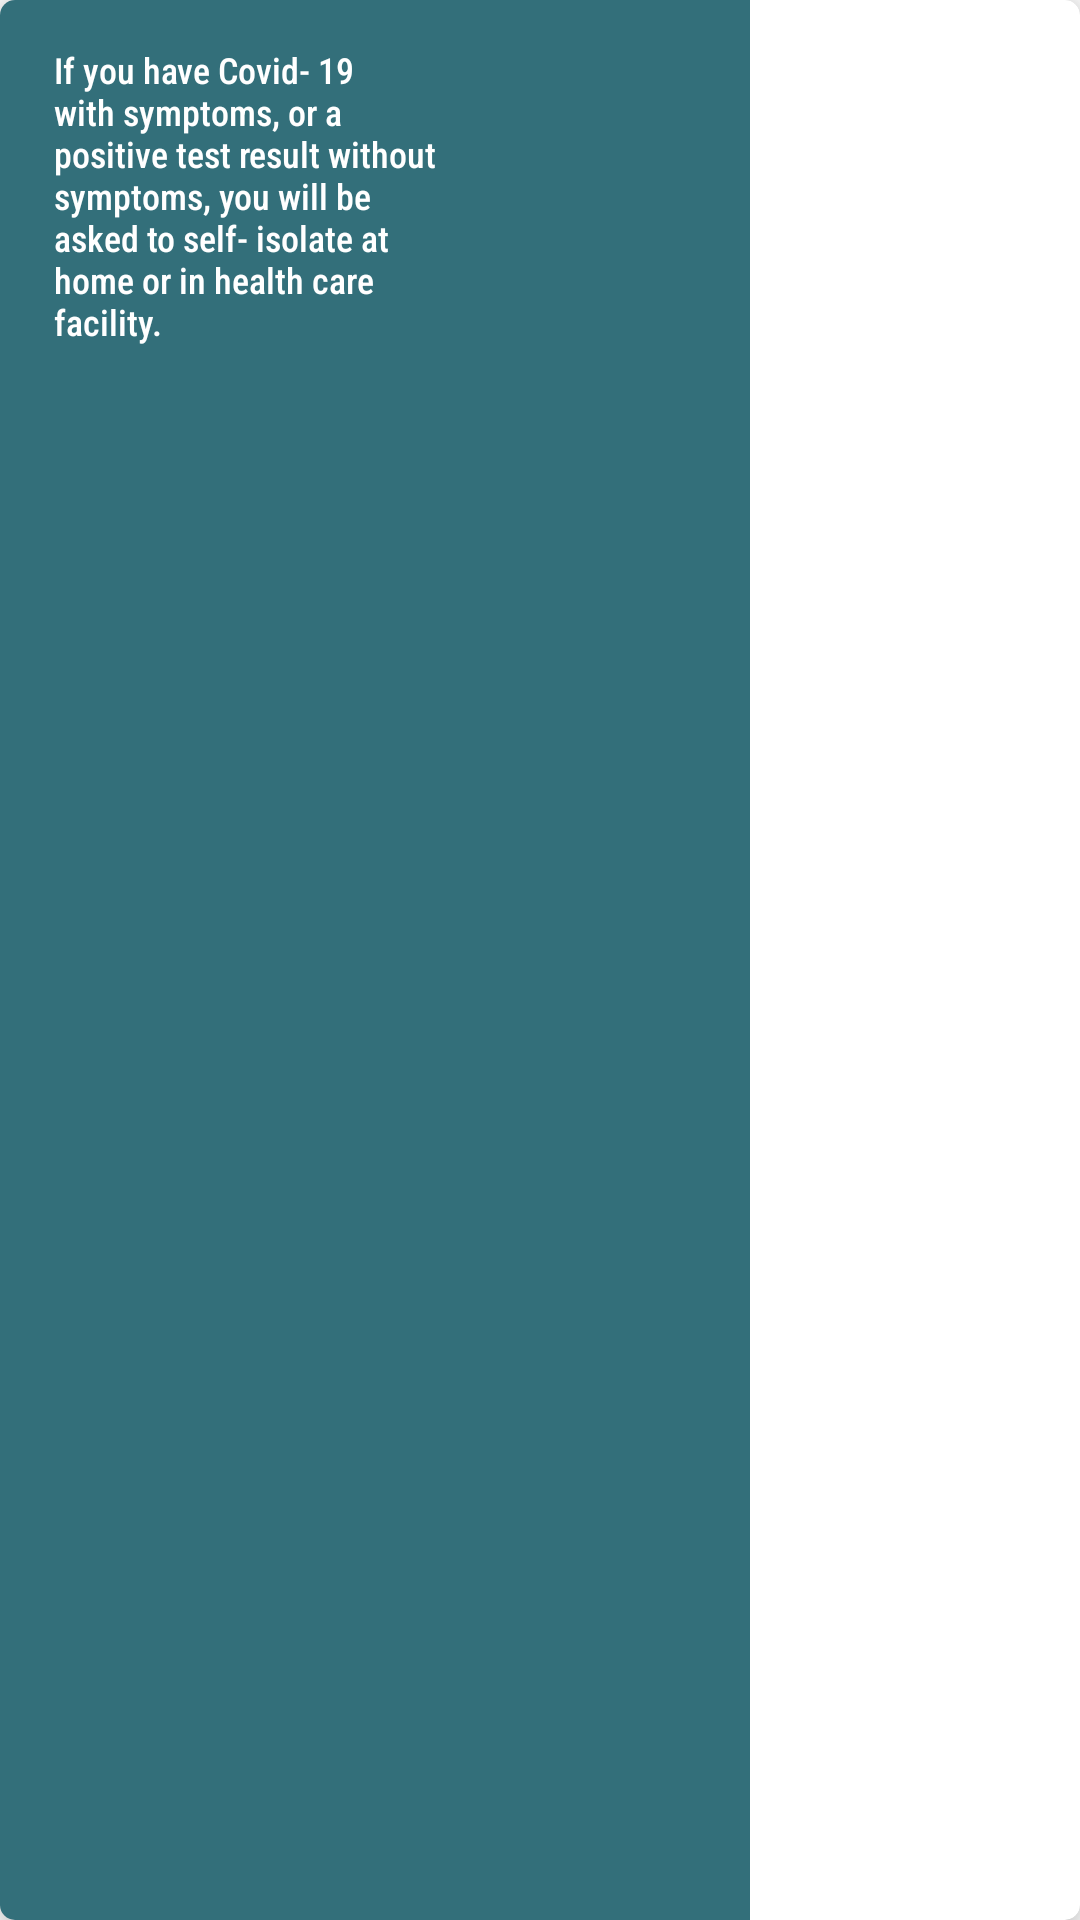

Here is an Android app screen rendered from its layout file. Give the layout XML and the strings, colors and styles it references.
<!-- AndroidManifest.xml: application theme Theme.AndroidAppProject -->
<!-- res/layout/covid19_prevention_design.xml -->
<?xml version="1.0" encoding="utf-8"?>
<androidx.cardview.widget.CardView xmlns:android="http://schemas.android.com/apk/res/android"
    android:layout_width="250dp"
    android:layout_height="150dp"
    xmlns:app="http://schemas.android.com/apk/res-auto"
    app:cardCornerRadius="5dp"
    app:cardElevation="8dp"
    android:layout_margin="12sp">

    <RelativeLayout
        android:layout_width="250dp"
        android:layout_height="match_parent"
        android:padding="15dp"
        android:background="@color/purple_500">

        <TextView
            android:id="@+id/covidPrevention_description"
            android:layout_width="130dp"
            android:layout_height="wrap_content"
            android:layout_marginStart="3dp"
            android:layout_marginLeft="3dp"
            android:fontFamily="sans-serif-condensed-medium"
            android:text="If you have Covid- 19 with symptoms, or a positive test result without symptoms, you will be asked to self- isolate at home or in health care facility."
            android:textColor="@color/white"
            android:textSize="12sp" />

        <ImageView
            android:id="@+id/covidPrevention_image"
            android:layout_width="100dp"
            android:layout_height="100dp"
            android:layout_marginStart="15dp"
            android:layout_marginLeft="15dp"
            android:layout_marginTop="10dp"
            android:layout_toRightOf="@+id/covidPrevention_description"
            android:src="@drawable/self_isolate" />
    </RelativeLayout>

</androidx.cardview.widget.CardView>
<!-- resources referenced by this layout -->
<resources>
  <color name="purple_500">#336F7A</color>
  <color name="white">#FFFFFFFF</color>
  <style name="Theme.AndroidAppProject" parent="Theme.MaterialComponents.DayNight.DarkActionBar">
          
          <item name="colorPrimary">@color/purple_500</item>
          <item name="colorPrimaryVariant">@color/purple_700</item>
          <item name="colorOnPrimary">@color/white</item>
          
          <item name="colorSecondary">@color/teal_200</item>
          <item name="colorSecondaryVariant">@color/teal_700</item>
          <item name="colorOnSecondary">@color/black</item>
          
          <item name="android:statusBarColor" tools:targetApi="l">?attr/colorPrimaryVariant</item>
          
      </style>
  <color name="purple_700">#014B59</color>
  <color name="teal_200">#FF03DAC5</color>
  <color name="teal_700">#FF018786</color>
  <color name="black">#FF000000</color>
</resources>
